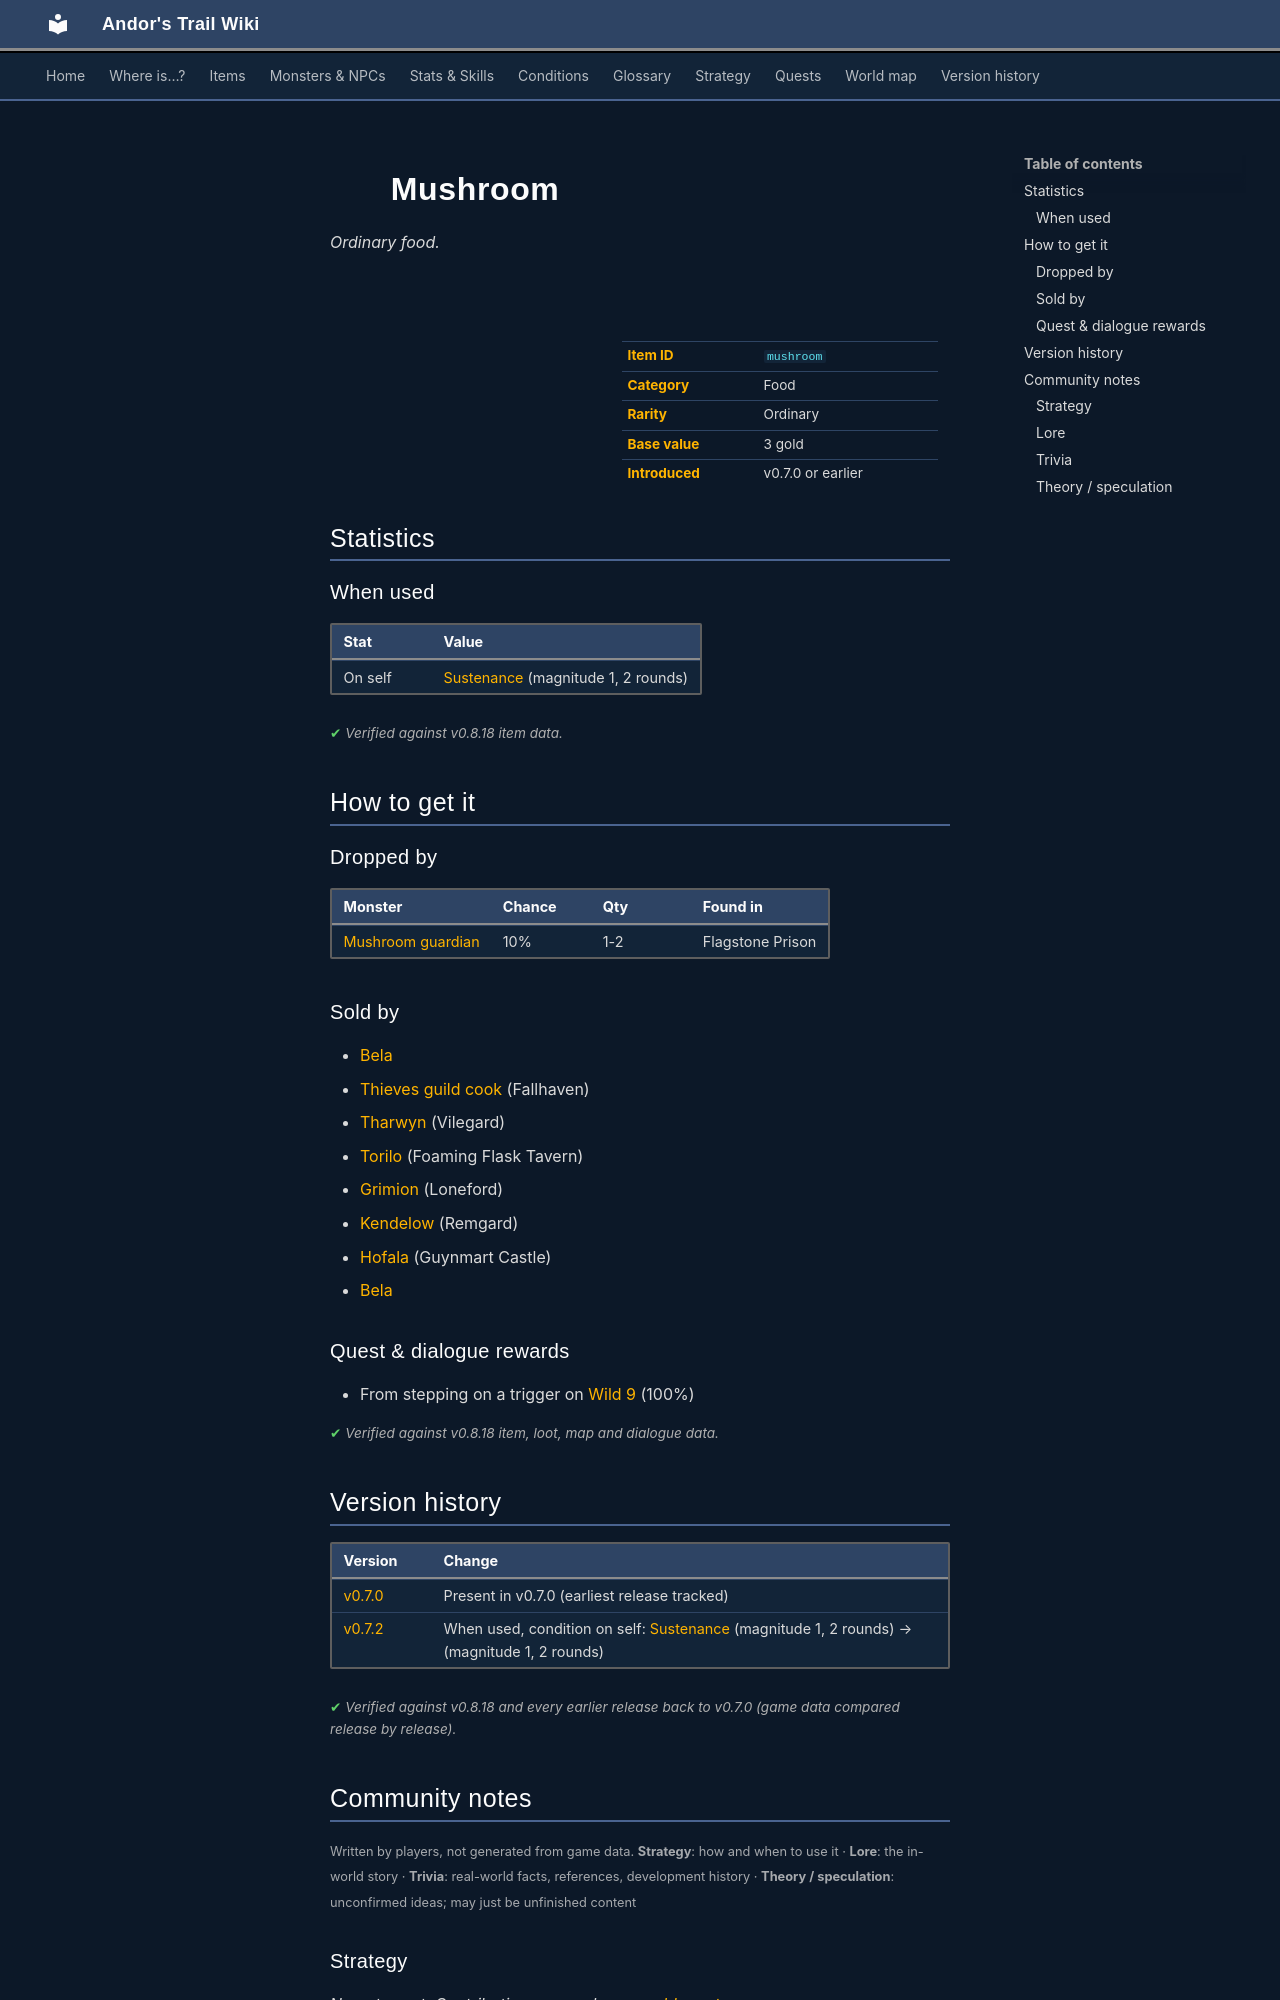

repository: asdfghjkl628/Andor-s-Trail-Wikiiii · page: items/mushroom/index.html · generator: mkdocs

---
description: "Mushroom is a ordinary food in Andor's Trail. How to get it: monster drops, shops, quests and dialogue."
---

# ![](../assets/icons/items/items_consumables_19.png){ .sprite } Mushroom

*Ordinary food.*

<div class="infobox" markdown>

<p class="ib-img"><img class="sprite" src="../../assets/icons/items/items_consumables_19.png" alt=""></p>

| | |
|---|---|
| **Item ID** | `mushroom` |
| **Category** | Food |
| **Rarity** | Ordinary |
| **Base value** | 3 gold |
| **Introduced** | v0.7.0 or earlier |

</div>

## Statistics

### When used

| Stat | Value |
|---|---|
| On self | [Sustenance](../conditions/food.md) (magnitude 1, 2 rounds) |

<p class="verified">Verified against v0.8.18 item data.</p>

## How to get it

### Dropped by

| Monster | Chance | Qty | Found in |
|---|---|---|---|
| [Mushroom guardian](../monsters/guardian_mushroom.md) | 10% | 1-2 | Flagstone Prison |

### Sold by

- [Bela](../monsters/bela.md)
- [Thieves guild cook](../monsters/thieves_guild_cook.md) (Fallhaven)
- [Tharwyn](../monsters/tharwyn.md) (Vilegard)
- [Torilo](../monsters/torilo.md) (Foaming Flask Tavern)
- [Grimion](../monsters/grimion.md) (Loneford)
- [Kendelow](../monsters/kendelow.md) (Remgard)
- [Hofala](../monsters/guynmart_cook.md) (Guynmart Castle)
- [Bela](../monsters/bela.md#v-bela_2)

### Quest & dialogue rewards

- From stepping on a trigger on [Wild 9](../maps/wild9.md) (100%)


<p class="verified">Verified against v0.8.18 item, loot, map and dialogue data.</p>


## Version history

| Version | Change |
|---|---|
| [v0.7.0](../versions/0.7.0.md) | Present in v0.7.0 (earliest release tracked) |
| [v0.7.2](../versions/0.7.2.md) | When used, condition on self: [Sustenance](../conditions/food.md) (magnitude 1, 2 rounds) → (magnitude 1, 2 rounds) |

<p class="verified">Verified against v0.8.18 and every earlier release back to v0.7.0 (game data compared release by release).</p>


## Community notes

<small>Written by players, not generated from game data. **Strategy**: how and when to use it · **Lore**: the in-world story · **Trivia**: real-world facts, references, development history · **Theory / speculation**: unconfirmed ideas; may just be unfinished content</small>

### Strategy

*No notes yet. Contributions are welcome: [add a note](https://github.com/asdfghjkl628/Andor-s-Trail-Wikiiii/new/main/notes/items?filename=mushroom.md&value=%23%23%20Strategy%0A%0A%3C%21--%20how%20and%20when%20to%20use%20it%20--%3E%0A%0A%23%23%20Lore%0A%0A%3C%21--%20the%20in-world%20story%20--%3E%0A%0A%23%23%20Trivia%0A%0A%3C%21--%20real-world%20facts%2C%20references%2C%20development%20history%20--%3E%0A%0A%23%23%20Theory%20/%20speculation%0A%0A%3C%21--%20unconfirmed%20ideas%3B%20may%20just%20be%20unfinished%20content%20--%3E%0A).*

### Lore

*No notes yet. Contributions are welcome: [add a note](https://github.com/asdfghjkl628/Andor-s-Trail-Wikiiii/new/main/notes/items?filename=mushroom.md&value=%23%23%20Strategy%0A%0A%3C%21--%20how%20and%20when%20to%20use%20it%20--%3E%0A%0A%23%23%20Lore%0A%0A%3C%21--%20the%20in-world%20story%20--%3E%0A%0A%23%23%20Trivia%0A%0A%3C%21--%20real-world%20facts%2C%20references%2C%20development%20history%20--%3E%0A%0A%23%23%20Theory%20/%20speculation%0A%0A%3C%21--%20unconfirmed%20ideas%3B%20may%20just%20be%20unfinished%20content%20--%3E%0A).*

### Trivia

*No notes yet. Contributions are welcome: [add a note](https://github.com/asdfghjkl628/Andor-s-Trail-Wikiiii/new/main/notes/items?filename=mushroom.md&value=%23%23%20Strategy%0A%0A%3C%21--%20how%20and%20when%20to%20use%20it%20--%3E%0A%0A%23%23%20Lore%0A%0A%3C%21--%20the%20in-world%20story%20--%3E%0A%0A%23%23%20Trivia%0A%0A%3C%21--%20real-world%20facts%2C%20references%2C%20development%20history%20--%3E%0A%0A%23%23%20Theory%20/%20speculation%0A%0A%3C%21--%20unconfirmed%20ideas%3B%20may%20just%20be%20unfinished%20content%20--%3E%0A).*
